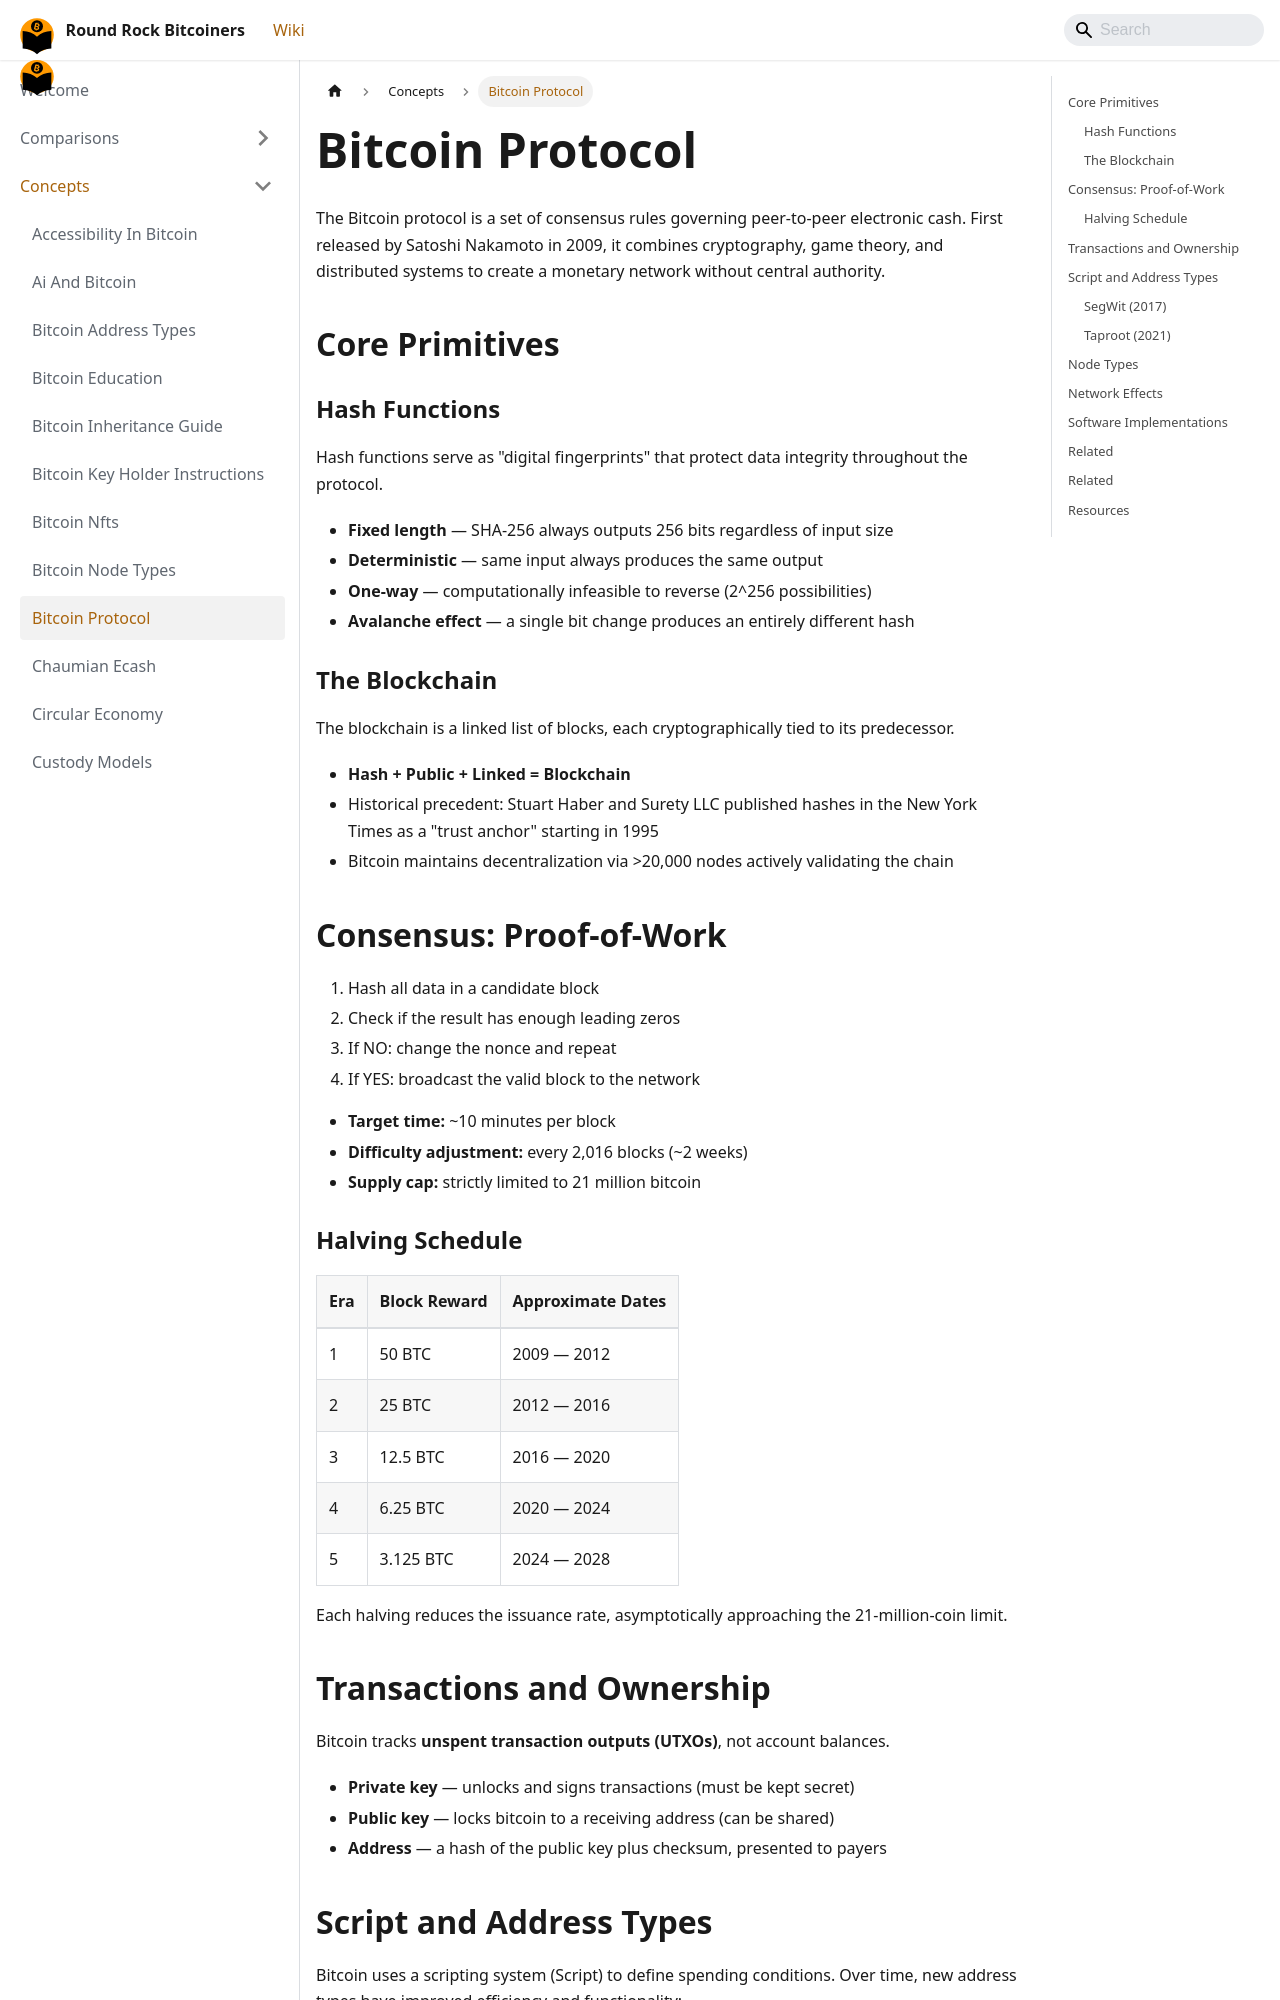

repository: jason-me/rrbtc-wiki · page: concepts/bitcoin-protocol/index.html · generator: docusaurus

---
title: Bitcoin Protocol
description: "Survey of the Bitcoin protocol layer including consensus rules, peer-to-peer messaging, mempool policy, and the BIP process for proposing changes."
created: 2026-06-03
updated: 2026-06-03
type: concept
tags: [bitcoin, protocol, consensus, proof-of-work, segwit, taproot, cryptography]
sources:
  - raw/bitcoin-protocol-meetup-2-2022-07-14.md
  - raw/understand-how-bitcoin-works-2026-01-08.md
confidence: high
---

# Bitcoin Protocol

The Bitcoin protocol is a set of consensus rules governing peer-to-peer electronic cash. First released by Satoshi Nakamoto in 2009, it combines cryptography, game theory, and distributed systems to create a monetary network without central authority.

## Core Primitives

### Hash Functions
Hash functions serve as "digital fingerprints" that protect data integrity throughout the protocol.
- **Fixed length** — SHA-256 always outputs 256 bits regardless of input size
- **Deterministic** — same input always produces the same output
- **One-way** — computationally infeasible to reverse (2^256 possibilities)
- **Avalanche effect** — a single bit change produces an entirely different hash

### The Blockchain
The blockchain is a linked list of blocks, each cryptographically tied to its predecessor.
- **Hash + Public + Linked = Blockchain**
- Historical precedent: Stuart Haber and Surety LLC published hashes in the New York Times as a "trust anchor" starting in 1995
- Bitcoin maintains decentralization via >20,000 nodes actively validating the chain

## Consensus: Proof-of-Work

1. Hash all data in a candidate block
2. Check if the result has enough leading zeros
3. If NO: change the nonce and repeat
4. If YES: broadcast the valid block to the network

- **Target time:** ~10 minutes per block
- **Difficulty adjustment:** every 2,016 blocks (~2 weeks)
- **Supply cap:** strictly limited to 21 million bitcoin

### Halving Schedule

| Era | Block Reward | Approximate Dates |
|-----|-------------|-------------------|
| 1 | 50 BTC | 2009 — 2012 |
| 2 | 25 BTC | 2012 — 2016 |
| 3 | 12.5 BTC | 2016 — 2020 |
| 4 | 6.25 BTC | 2020 — 2024 |
| 5 | 3.125 BTC | 2024 — 2028 |

Each halving reduces the issuance rate, asymptotically approaching the 21-million-coin limit.
